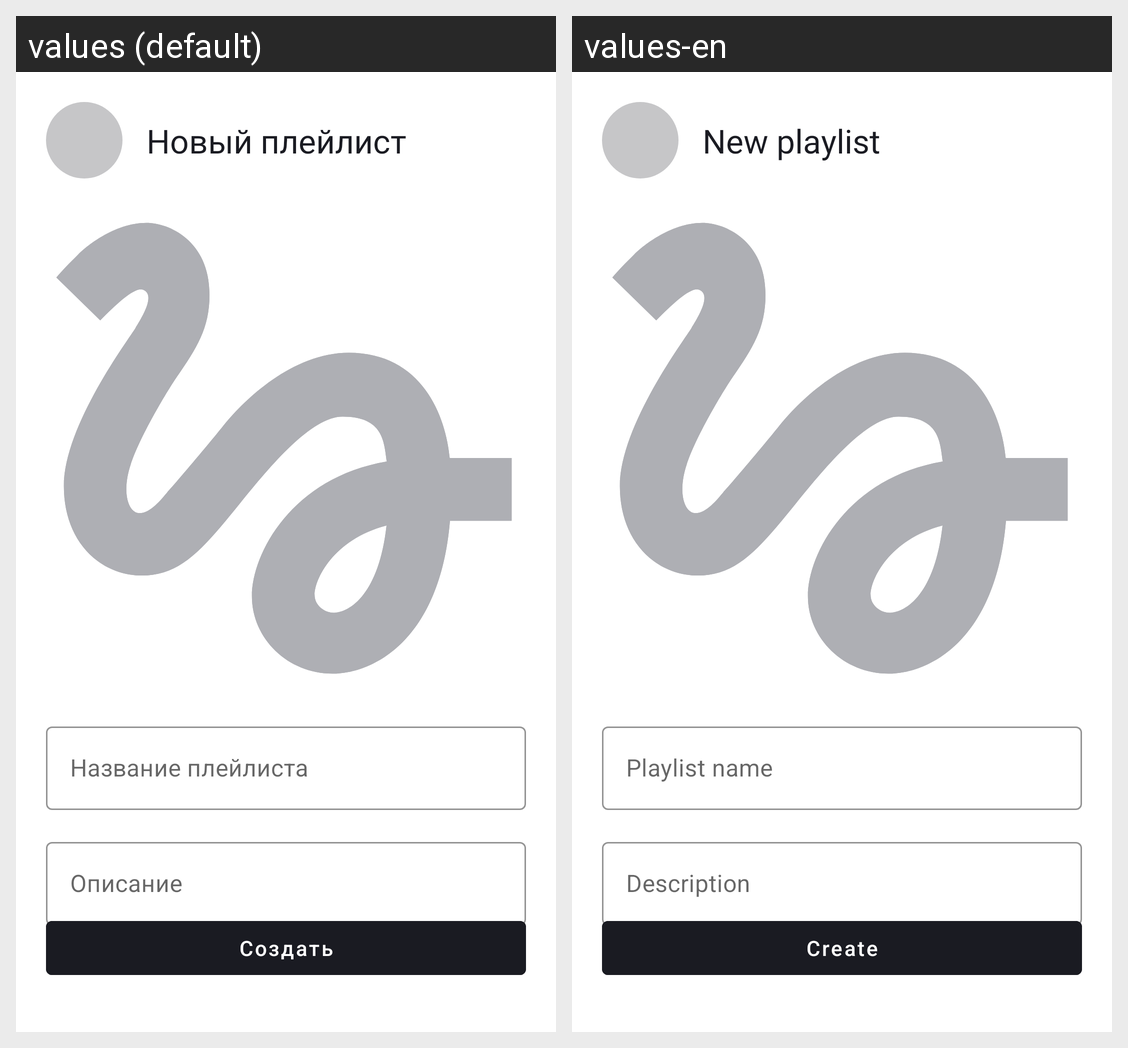

Strings drawn on this Android screen and how each of the app's shown locales translates them:
Android screen res/layout/fragment_create_playlist.xml rendered under 2 locales, left to right: values (default), values-en. Device: Nexus 5 (rendered at 1080×1920; each locale shown at half size, 540×960, under a caption strip naming it); theme Base.Theme.PlaylistMaker.
Strings drawn on this screen, with the default value and each locale's value (text and hints the layout hard-codes, and strings that could not be matched under every locale, appear in the picture but are not listed):

new_playlist
  values: Новый плейлист
  values-en: New playlist

playlist_name
  values: Название плейлиста
  values-en: Playlist name

playlist_description
  values: Описание
  values-en: Description

create
  values: Создать
  values-en: Create
